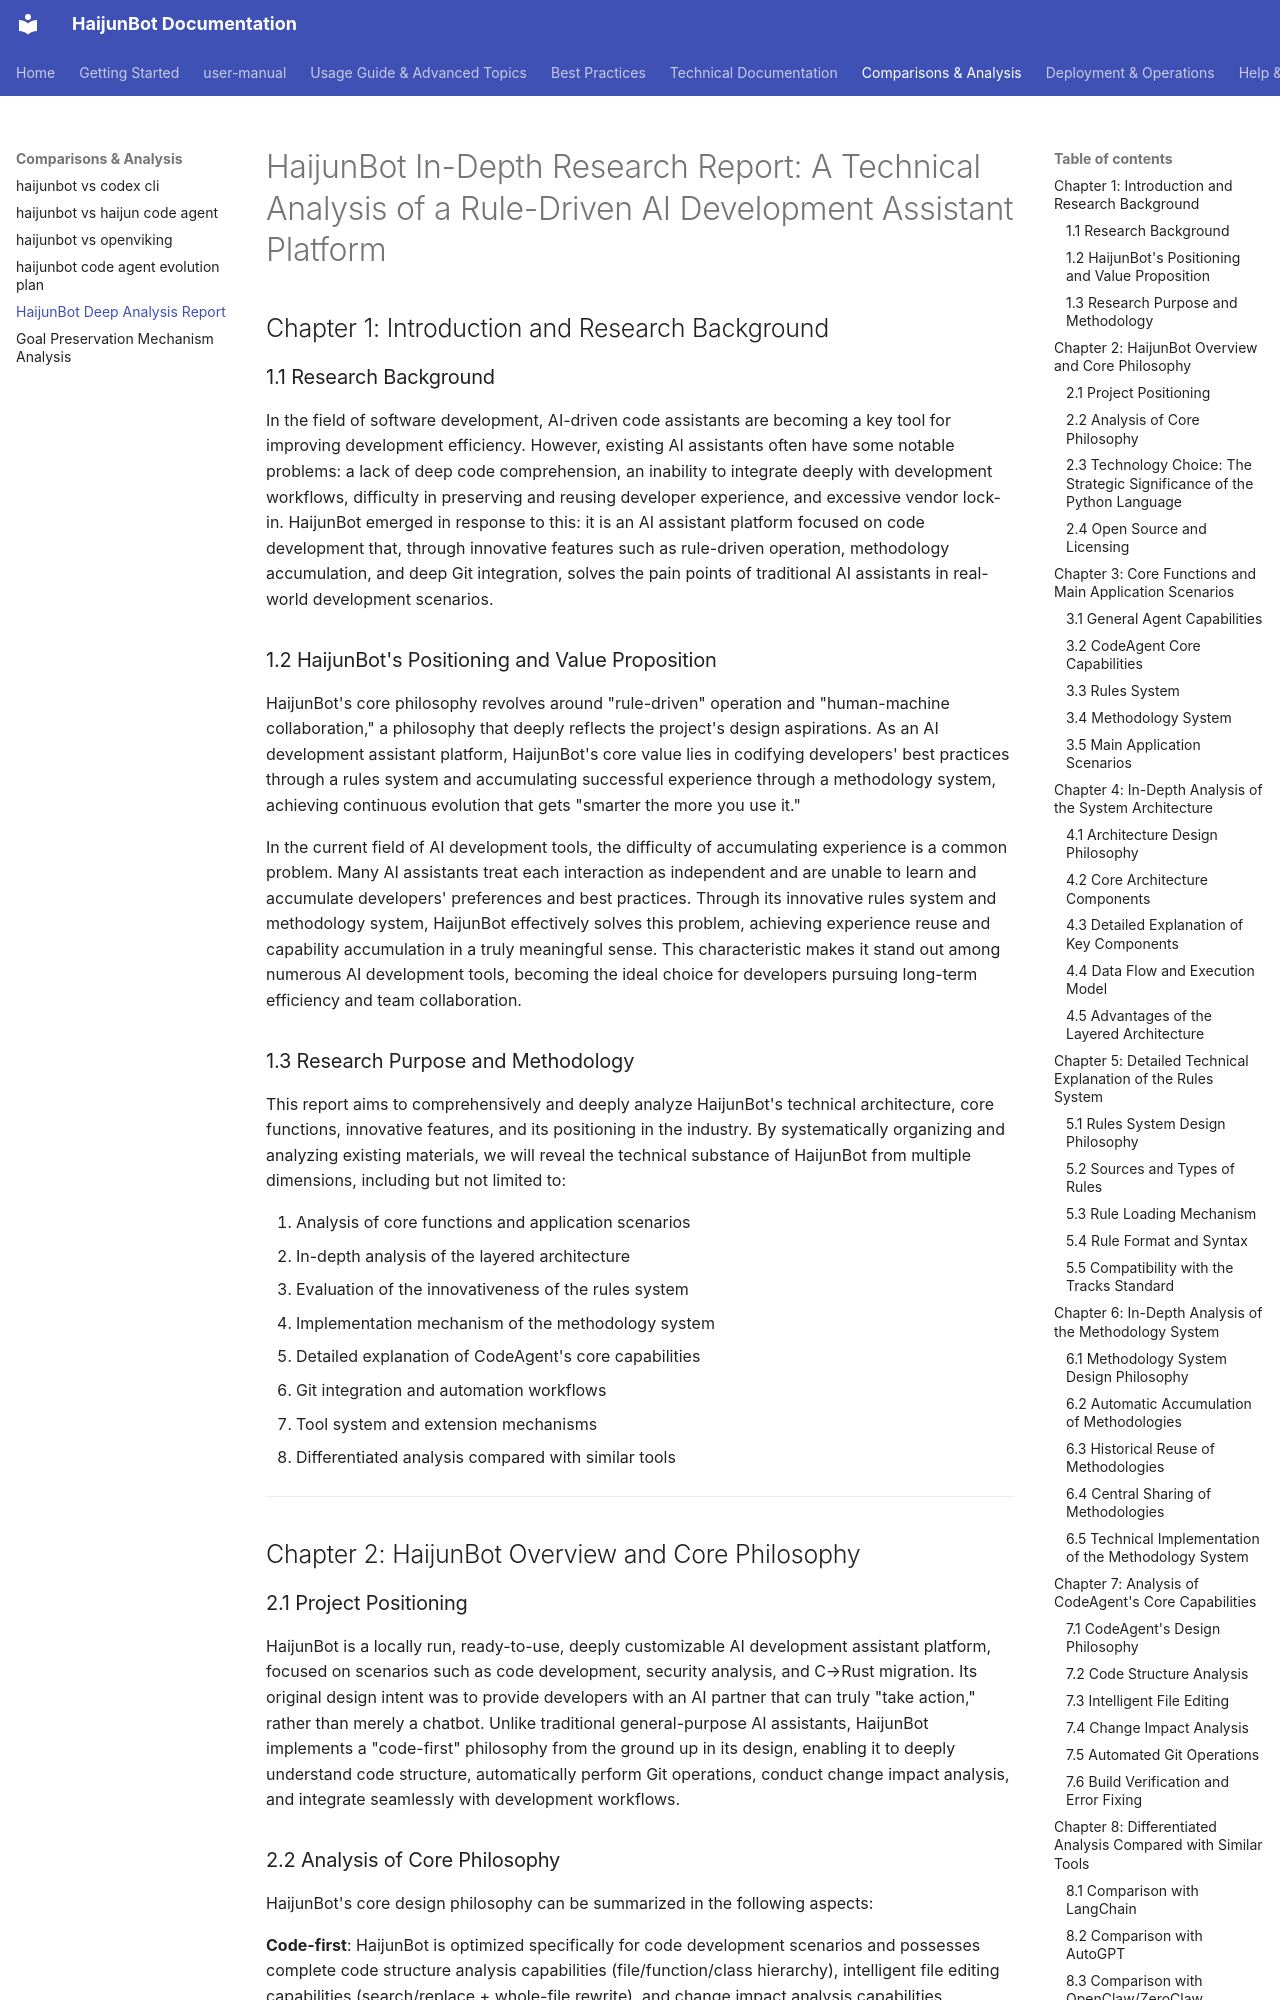

repository: takebox/haijunbot-vinbox · page: HaijunBot_Deep_Analysis_Report/index.html · generator: mkdocs

# HaijunBot In-Depth Research Report: A Technical Analysis of a Rule-Driven AI Development Assistant Platform

## Chapter 1: Introduction and Research Background

### 1.1 Research Background

In the field of software development, AI-driven code assistants are becoming a key tool for improving development efficiency. However, existing AI assistants often have some notable problems: a lack of deep code comprehension, an inability to integrate deeply with development workflows, difficulty in preserving and reusing developer experience, and excessive vendor lock-in. HaijunBot emerged in response to this: it is an AI assistant platform focused on code development that, through innovative features such as rule-driven operation, methodology accumulation, and deep Git integration, solves the pain points of traditional AI assistants in real-world development scenarios.

### 1.2 HaijunBot's Positioning and Value Proposition

HaijunBot's core philosophy revolves around "rule-driven" operation and "human-machine collaboration," a philosophy that deeply reflects the project's design aspirations. As an AI development assistant platform, HaijunBot's core value lies in codifying developers' best practices through a rules system and accumulating successful experience through a methodology system, achieving continuous evolution that gets "smarter the more you use it."

In the current field of AI development tools, the difficulty of accumulating experience is a common problem. Many AI assistants treat each interaction as independent and are unable to learn and accumulate developers' preferences and best practices. Through its innovative rules system and methodology system, HaijunBot effectively solves this problem, achieving experience reuse and capability accumulation in a truly meaningful sense. This characteristic makes it stand out among numerous AI development tools, becoming the ideal choice for developers pursuing long-term efficiency and team collaboration.

### 1.3 Research Purpose and Methodology

This report aims to comprehensively and deeply analyze HaijunBot's technical architecture, core functions, innovative features, and its positioning in the industry. By systematically organizing and analyzing existing materials, we will reveal the technical substance of HaijunBot from multiple dimensions, including but not limited to:

1. Analysis of core functions and application scenarios
2. In-depth analysis of the layered architecture
3. Evaluation of the innovativeness of the rules system
4. Implementation mechanism of the methodology system
5. Detailed explanation of CodeAgent's core capabilities
6. Git integration and automation workflows
7. Tool system and extension mechanisms
8. Differentiated analysis compared with similar tools

---

## Chapter 2: HaijunBot Overview and Core Philosophy
